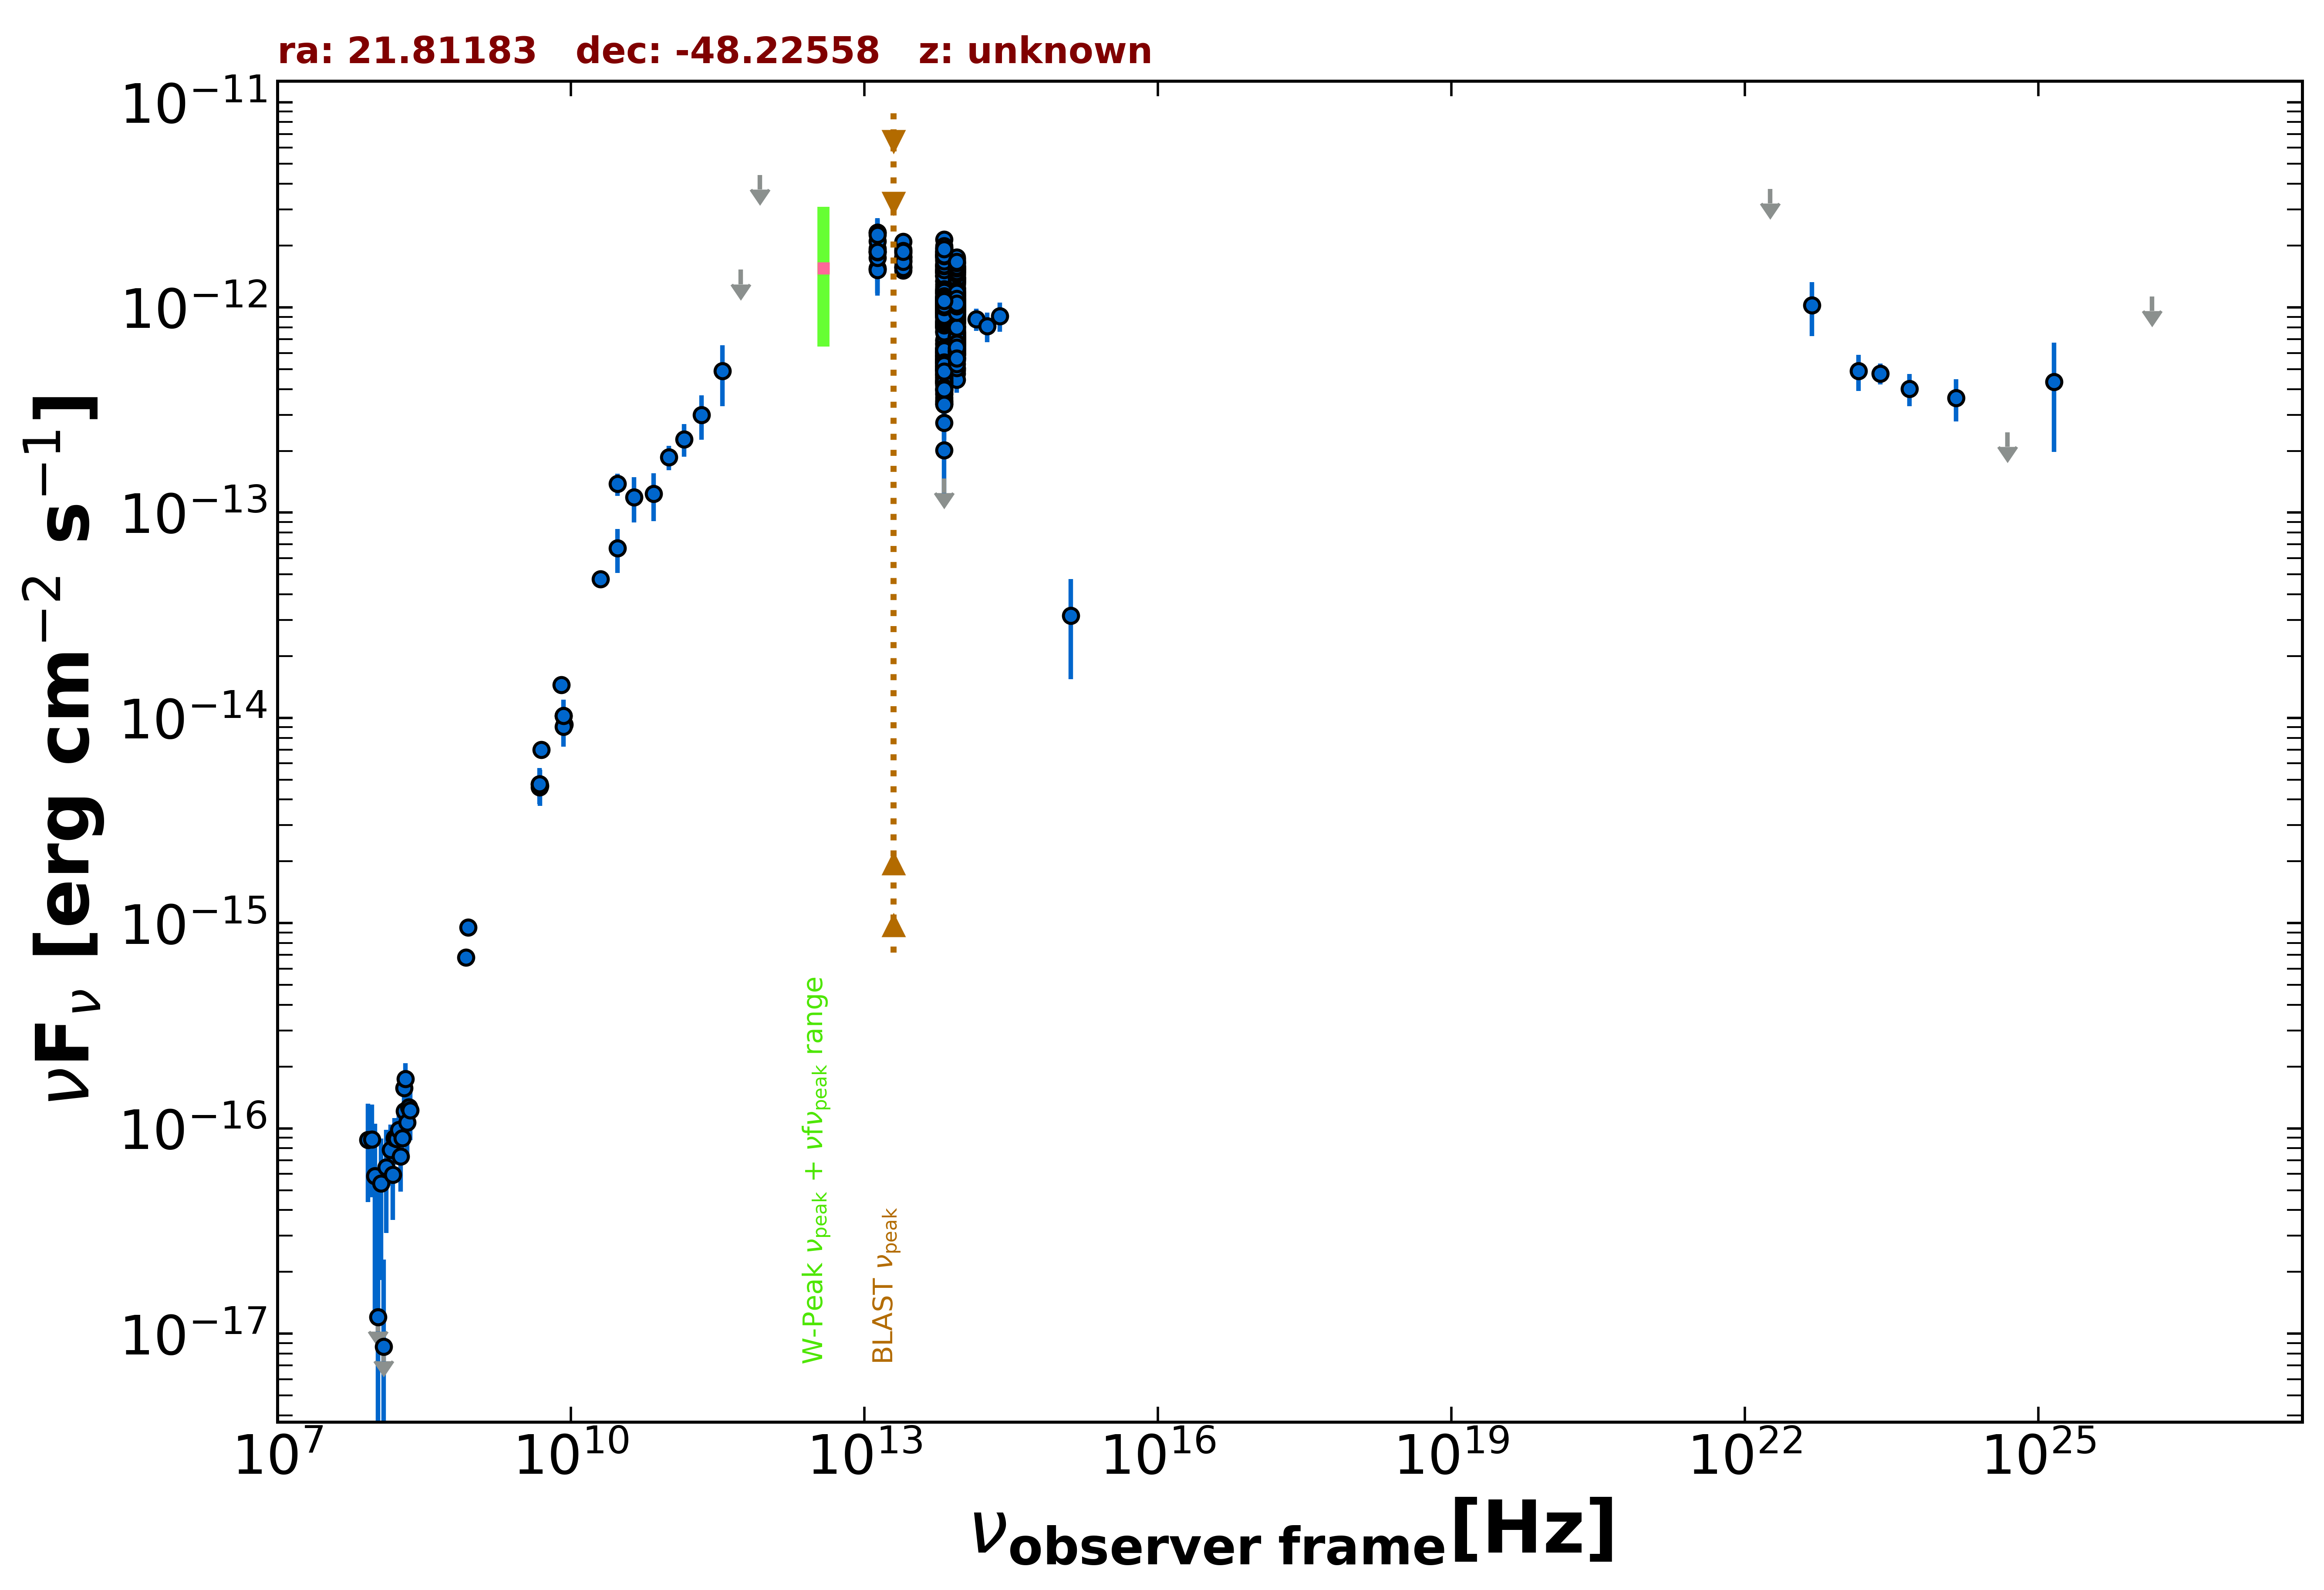

The data file committed next to this chart (first rows):
freq., flux, err_flux, MJD_start, MJD_end, flag, catalog, reference
8.870e+08, 9.553e-16, 7.175e-17, 55000, 55000, , RACS, Hale et al. 2021  PASA  38  e058
8.430e+08, 6.811e-16, 2.195e-17, 55000, 55000, , SUMSS, Manch et al. 2003  MNRAS  342  1117
5.000e+09, 7.000e-15, 3.500e-16, 55000, 55000, , AT20G, Murphy et al. 2010  MNRAS  402  2403
8.000e+09, 1.448e-14, 7.200e-16, 55000, 55000, , AT20G, Murphy et al. 2010  MNRAS  402  2403
2.000e+10, 4.740e-14, 2.400e-15, 55000, 55000, , AT20G, Murphy et al. 2010  MNRAS  402  2403
4.800e+09, 4.752e-15, 3.360e-16, 55000, 55000, , ATPMN, McConnell et al. 2012  MNRAS  422  1527
8.600e+09, 9.288e-15, 9.440e-16, 55000, 55000, , ATPMN, McConnell et al. 2012  MNRAS  422  1527
8.400e+09, 1.024e-14, 0.000e+00, 55000, 55000, , CRATES, Healey et al. 2007  ApJS  171  61
4.800e+09, 4.608e-15, 4.800e-16, 55000, 55000, , PMN, Griffith et al. 1993-1996  VizieR  VIII/…
3.000e+10, 1.380e-13, 1.710e-14, 55000, 55000, , PCCS2, 30 GHz The Planck Collaboration 2018  A&…
3.000e+10, 6.704e-14, 1.609e-14, 55000, 55000, , PCNT, The Planck Collaboration 2018  A&A  619 …
4.400e+10, 1.190e-13, 2.949e-14, 55000, 55000, , PCNT, The Planck Collaboration 2018  A&A  619 …
7.000e+10, 1.234e-13, 3.233e-14, 55000, 55000, , PCNT, The Planck Collaboration 2018  A&A  619 …
1.000e+11, 1.860e-13, 2.540e-14, 55000, 55000, , PCNT, The Planck Collaboration 2018  A&A  619 …
1.430e+11, 2.282e-13, 4.135e-14, 55000, 55000, , PCNT, The Planck Collaboration 2018  A&A  619 …
2.170e+11, 3.000e-13, 7.300e-14, 55000, 55000, , PCNT, The Planck Collaboration 2018  A&A  619 …
3.530e+11, 4.912e-13, 1.618e-13, 55000, 55000, , PCNT, The Planck Collaboration 2018  A&A  619 …
5.450e+11, 1.527e-12, 0.000e+00, 55000, 55000, UL, PCNT, The Planck Collaboration 2018  A&A  619 …
8.570e+11, 4.410e-12, 0.000e+00, 55000, 55000, UL, PCNT, The Planck Collaboration 2018  A&A  619 …
1.389e+14, 8.776e-13, 1.094e-13, 55000, 55000, , 2MASS, Skrutskie et al. 2006  AJ  131  1163
1.804e+14, 8.115e-13, 1.336e-13, 55000, 55000, , 2MASS, Skrutskie et al. 2006  AJ  131  1163
2.427e+14, 9.079e-13, 1.489e-13, 55000, 55000, , 2MASS, Skrutskie et al. 2006  AJ  131  1163
8.817e+13, 9.018e-13, 3.250e-15, 55000, 55000, , UNWISE, Schlafly et al. 2019  ApJS  240  30
6.517e+13, 1.084e-12, 4.500e-15, 55000, 55000, , UNWISE, Schlafly et al. 2019  ApJS  240  30
8.817e+13, 1.248e-12, 2.650e-14, 55000, 55000, , WISE, Wright et al. 2010  AJ  140  1868
6.517e+13, 1.345e-12, 3.000e-14, 55000, 55000, , WISE, Wright et al. 2010  AJ  140  1868
2.498e+13, 1.749e-12, 4.850e-14, 55000, 55000, , WISE, Wright et al. 2010  AJ  140  1868
1.363e+13, 1.858e-12, 1.525e-13, 55000, 55000, , WISE, Wright et al. 2010  AJ  140  1868
8.817e+13, 1.060e-12, 4.500e-14, 56824, 56824, , NEOWISE, Mainzer et al. 2014  ApJ  792  30
6.517e+13, 1.122e-12, 4.550e-14, 56824, 56824, , NEOWISE, Mainzer et al. 2014  ApJ  792  30
8.817e+13, 1.117e-12, 4.300e-14, 56824, 56824, , NEOWISE, Mainzer et al. 2014  ApJ  792  30
6.517e+13, 1.068e-12, 5.350e-14, 56824, 56824, , NEOWISE, Mainzer et al. 2014  ApJ  792  30
8.817e+13, 1.142e-12, 3.750e-14, 56824, 56824, , NEOWISE, Mainzer et al. 2014  ApJ  792  30
6.517e+13, 1.116e-12, 4.950e-14, 56824, 56824, , NEOWISE, Mainzer et al. 2014  ApJ  792  30
8.817e+13, 1.075e-12, 4.450e-14, 56824, 56824, , NEOWISE, Mainzer et al. 2014  ApJ  792  30
6.517e+13, 1.033e-12, 5.235e-14, 56824, 56824, , NEOWISE, Mainzer et al. 2014  ApJ  792  30
8.817e+13, 1.148e-12, 4.000e-14, 56824, 56824, , NEOWISE, Mainzer et al. 2014  ApJ  792  30
6.517e+13, 1.169e-12, 4.600e-14, 56824, 56824, , NEOWISE, Mainzer et al. 2014  ApJ  792  30
8.817e+13, 1.149e-12, 3.700e-14, 56824, 56824, , NEOWISE, Mainzer et al. 2014  ApJ  792  30
6.517e+13, 1.087e-12, 5.400e-14, 56824, 56824, , NEOWISE, Mainzer et al. 2014  ApJ  792  30
8.817e+13, 1.079e-12, 3.800e-14, 56824, 56824, , NEOWISE, Mainzer et al. 2014  ApJ  792  30
6.517e+13, 1.054e-12, 6.095e-14, 56824, 56824, , NEOWISE, Mainzer et al. 2014  ApJ  792  30
8.817e+13, 1.060e-12, 3.750e-14, 56824, 56824, , NEOWISE, Mainzer et al. 2014  ApJ  792  30
6.517e+13, 1.031e-12, 4.745e-14, 56824, 56824, , NEOWISE, Mainzer et al. 2014  ApJ  792  30
8.817e+13, 6.700e-13, 3.150e-14, 56824, 56824, , NEOWISE, Mainzer et al. 2014  ApJ  792  30
6.517e+13, 8.532e-13, 5.425e-14, 56824, 56824, , NEOWISE, Mainzer et al. 2014  ApJ  792  30
8.817e+13, 1.154e-12, 4.250e-14, 57189, 57189, , NEOWISE, Mainzer et al. 2014  ApJ  792  30
6.517e+13, 1.027e-12, 4.250e-14, 57189, 57189, , NEOWISE, Mainzer et al. 2014  ApJ  792  30
8.817e+13, 9.631e-13, 3.375e-14, 57189, 57189, , NEOWISE, Mainzer et al. 2014  ApJ  792  30
6.517e+13, 9.769e-13, 4.595e-14, 57189, 57189, , NEOWISE, Mainzer et al. 2014  ApJ  792  30
8.817e+13, 1.013e-12, 3.630e-14, 57189, 57189, , NEOWISE, Mainzer et al. 2014  ApJ  792  30
6.517e+13, 9.210e-13, 4.500e-14, 57189, 57189, , NEOWISE, Mainzer et al. 2014  ApJ  792  30
8.817e+13, 9.756e-13, 3.495e-14, 57189, 57189, , NEOWISE, Mainzer et al. 2014  ApJ  792  30
6.517e+13, 8.111e-13, 4.710e-14, 57189, 57189, , NEOWISE, Mainzer et al. 2014  ApJ  792  30
8.817e+13, 1.060e-12, 3.650e-14, 57189, 57189, , NEOWISE, Mainzer et al. 2014  ApJ  792  30
6.517e+13, 1.039e-12, 4.495e-14, 57189, 57189, , NEOWISE, Mainzer et al. 2014  ApJ  792  30
8.817e+13, 1.011e-12, 4.380e-14, 57189, 57189, , NEOWISE, Mainzer et al. 2014  ApJ  792  30
6.517e+13, 8.992e-13, 5.465e-14, 57189, 57189, , NEOWISE, Mainzer et al. 2014  ApJ  792  30
8.817e+13, 1.046e-12, 3.600e-14, 57189, 57189, , NEOWISE, Mainzer et al. 2014  ApJ  792  30
6.517e+13, 1.022e-12, 5.365e-14, 57189, 57189, , NEOWISE, Mainzer et al. 2014  ApJ  792  30
... 808 more rows
